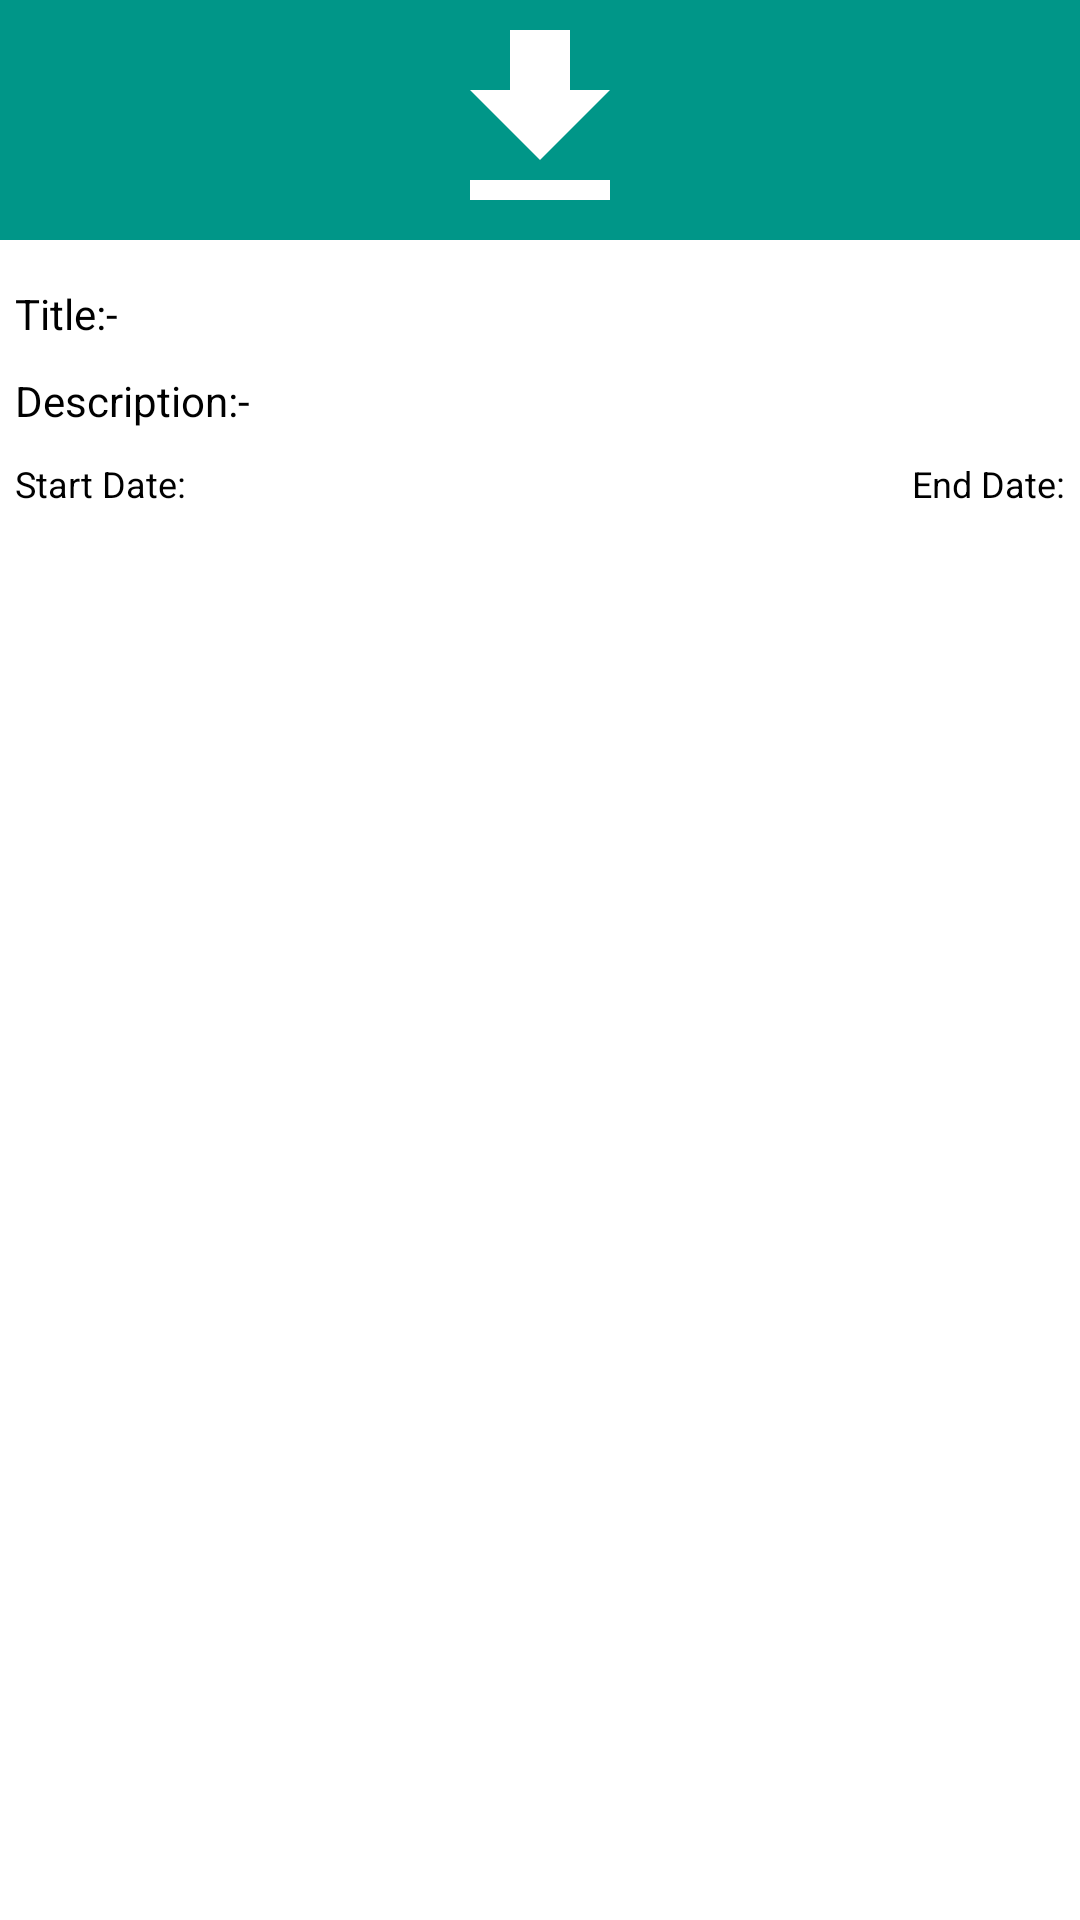

Reconstruct the res/layout file that produces this screen, plus the resources it refers to.
<!-- AndroidManifest.xml: application theme AppTheme -->
<!-- res/layout/dialog.xml -->
<?xml version="1.0" encoding="utf-8"?>
<LinearLayout xmlns:android="http://schemas.android.com/apk/res/android"
    xmlns:tools="http://schemas.android.com/tools"
    android:layout_width="match_parent"
    android:layout_height="wrap_content"
    android:orientation="vertical">

    <RelativeLayout
        android:layout_width="match_parent"
        android:layout_height="80dp"
        android:background="@color/colorPrimary">

        <ImageView
            android:id="@+id/imgDownload"
            android:layout_width="80dp"
            android:layout_height="match_parent"
            android:layout_centerInParent="true"
            android:contentDescription="@string/app_name"
            android:gravity="center"
            android:scaleType="fitCenter"
            android:src="@drawable/ic_file_download_white_24dp" />

    </RelativeLayout>

    <LinearLayout
        android:layout_width="match_parent"
        android:layout_height="wrap_content"
        android:layout_marginTop="10dp"
        android:padding="5dp">

        <TextView
            android:layout_width="wrap_content"
            android:layout_height="wrap_content"
            android:gravity="center_horizontal"
            android:text="@string/titleText"
            android:textColor="@color/colorBlack"
            android:textSize="14sp" />

        <TextView
            android:id="@+id/tvTitle"
            android:layout_width="wrap_content"
            android:layout_height="wrap_content"
            android:layout_marginLeft="5dp"
            android:layout_marginStart="5dp"
            android:gravity="center_horizontal"
            android:text=""
            android:textColor="@color/colorBlack"
            android:textSize="14sp" />

    </LinearLayout>

    <LinearLayout
        android:layout_width="match_parent"
        android:layout_height="wrap_content"
        android:padding="5dp">

        <TextView
            android:layout_width="wrap_content"
            android:layout_height="wrap_content"
            android:gravity="center_horizontal"
            android:text="@string/desText"
            android:textColor="@color/colorBlack"
            android:textSize="14sp" />

        <TextView
            android:id="@+id/tvDes"
            android:layout_width="wrap_content"
            android:layout_height="wrap_content"
            android:layout_marginLeft="5dp"
            android:layout_marginStart="5dp"
            android:gravity="center_horizontal"
            android:text=""
            android:textColor="@color/colorBlack"
            android:textSize="14sp" />

    </LinearLayout>

    <RelativeLayout
        android:layout_width="match_parent"
        android:layout_height="wrap_content"
        android:layout_marginBottom="10dp"
        android:padding="5dp">

        <TextView
            android:id="@+id/tvStartDate"
            android:layout_width="wrap_content"
            android:layout_height="wrap_content"
            android:layout_alignParentLeft="true"
            android:layout_alignParentStart="true"
            android:gravity="center_horizontal"
            android:text="@string/start_date_txt"
            android:textColor="@color/colorBlack"
            android:textSize="12sp" />

        <TextView
            android:id="@+id/tvEndDate"
            android:layout_width="wrap_content"
            android:layout_height="wrap_content"
            android:layout_alignParentEnd="true"
            android:layout_alignParentRight="true"
            android:gravity="center_horizontal"
            android:text="@string/end_date_txt"
            android:textColor="@color/colorBlack"
            android:textSize="12sp"
            tools:ignore="RelativeOverlap" />

    </RelativeLayout>
</LinearLayout>
<!-- resources referenced by this layout -->
<resources>
  <color name="colorBlack">#000000</color>
  <color name="colorPrimary">#009688</color>
  <!-- drawable ic_file_download_white_24dp (drawable) -->
  <vector xmlns:android="http://schemas.android.com/apk/res/android"
          android:width="38dp"
          android:height="38dp"
          android:viewportWidth="24.0"
          android:viewportHeight="24.0">
      <path
          android:fillColor="#FFFFFFFF"
          android:pathData="M19,9h-4V3H9v6H5l7,7 7,-7zM5,18v2h14v-2H5z"/>
  </vector>
  <string name="app_name">Valai School</string>
  <string name="desText">Description:-</string>
  <string name="end_date_txt">End Date:</string>
  <string name="start_date_txt">Start Date:</string>
  <string name="titleText">Title:-</string>
  <style name="AppTheme" parent="Theme.AppCompat.Light.NoActionBar">
          
          <item name="android:windowContentOverlay">@null</item>
          <item name="colorPrimary">@color/colorPrimary</item>
          <item name="colorPrimaryDark">@color/colorPrimaryDark</item>
          <item name="colorAccent">@color/colorAccent</item>
          <item name="android:windowBackground">@color/colorWhite</item>
          <item name="android:textAllCaps">false</item>
          <item name="android:textSize">16sp</item>
          <item name="drawerArrowStyle">@style/DrawerArrowStyle</item>
      </style>
  <color name="colorPrimaryDark">#004D40</color>
  <color name="colorAccent">#009688</color>
  <color name="colorWhite">#FFFFFF</color>
  <style name="DrawerArrowStyle" parent="Widget.AppCompat.DrawerArrowToggle">
          <item name="color">@android:color/white</item>
      </style>
</resources>
